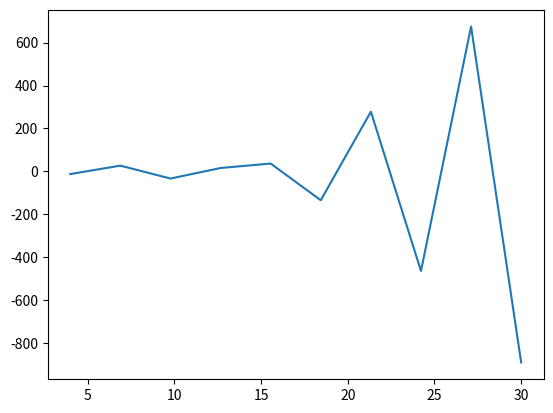

Generate this figure with matplotlib:
import numpy as np
import matplotlib.pyplot as plt 

x = np.linspace(4,30,10)
y = x**2*np.sin(x)
plt.figure()
plt.plot(x,y)
plt.show()